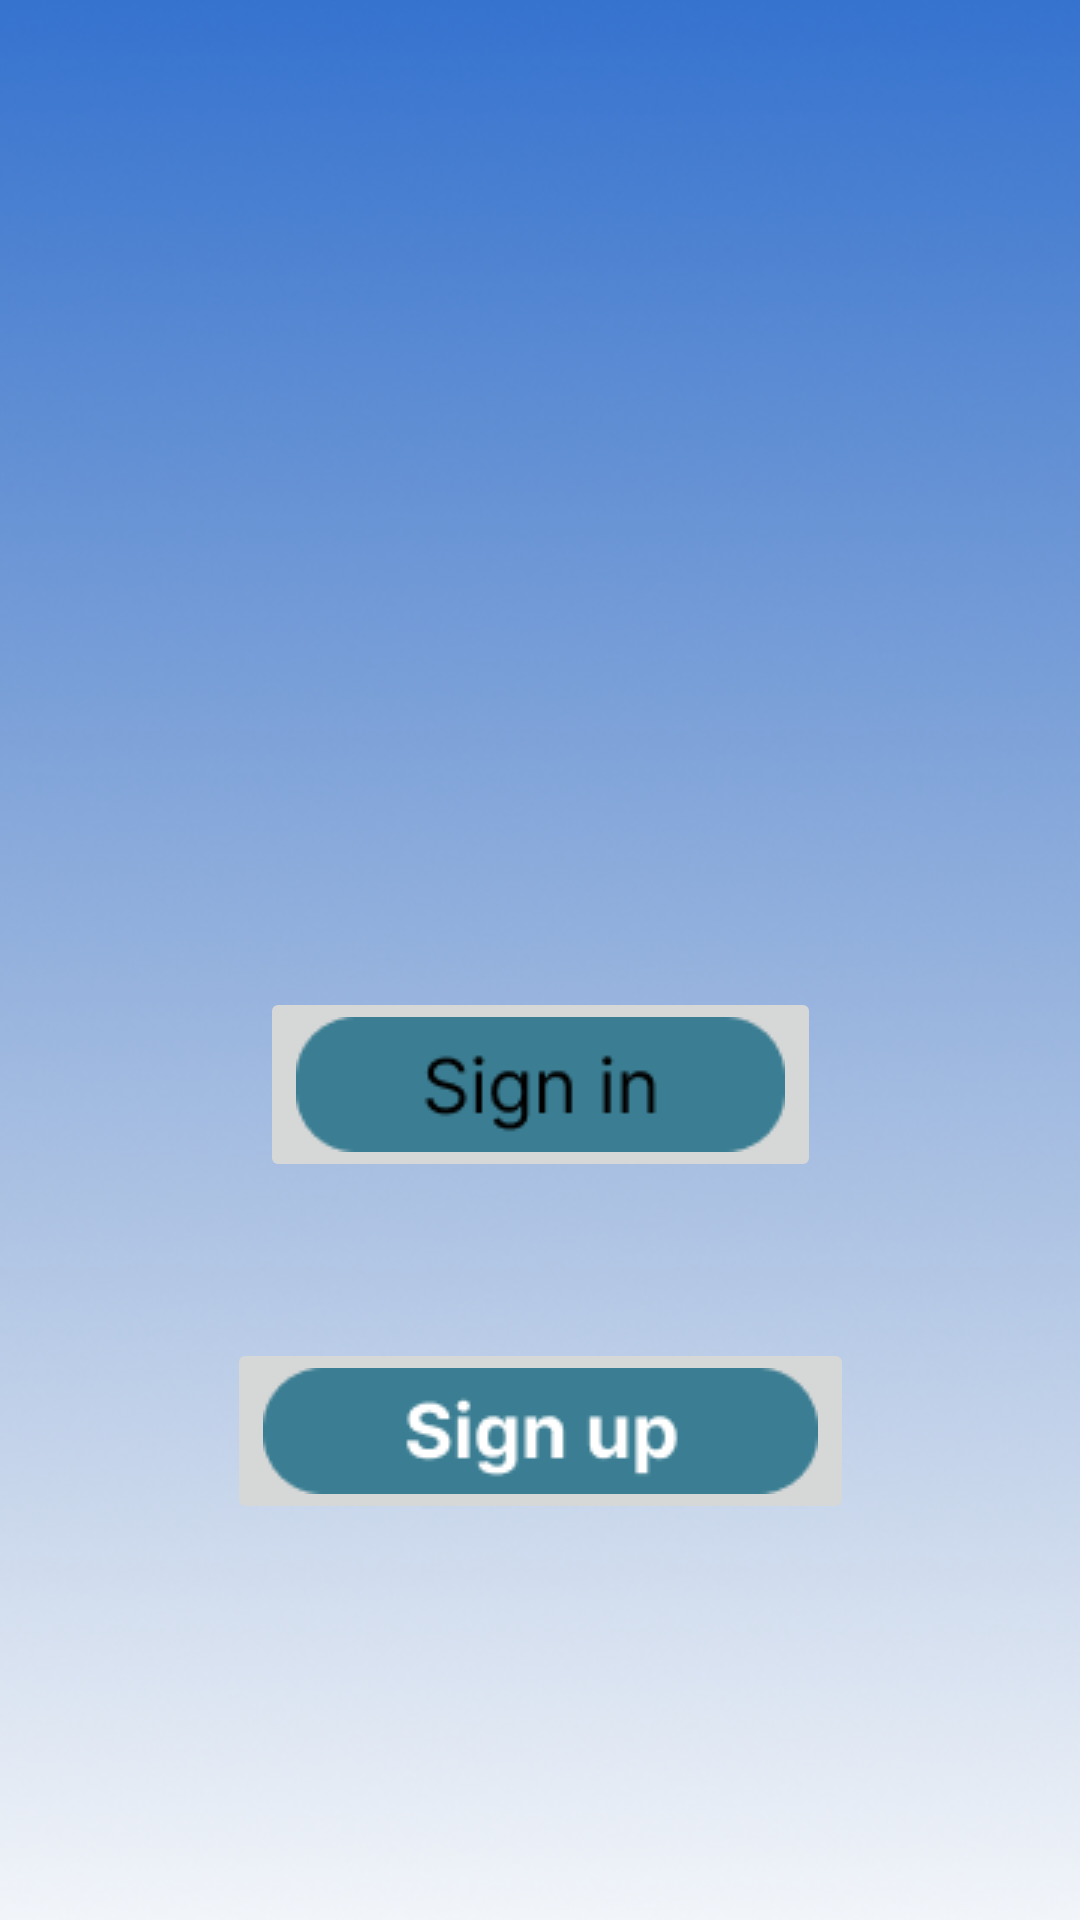

The Android layout XML behind this screen, and the referenced resources:
<!-- AndroidManifest.xml: application theme Theme.21_19525901_DinhThiPhuongThao -->
<!-- res/layout/activity_main.xml -->
<?xml version="1.0" encoding="utf-8"?>
<androidx.constraintlayout.widget.ConstraintLayout xmlns:android="http://schemas.android.com/apk/res/android"
    xmlns:app="http://schemas.android.com/apk/res-auto"
    xmlns:tools="http://schemas.android.com/tools"
    android:layout_width="match_parent"
    android:layout_height="match_parent"
    tools:context=".MainActivity">

    <ImageView
        android:id="@+id/imageView"
        android:layout_width="416dp"
        android:layout_height="734dp"
        app:layout_constraintBottom_toBottomOf="parent"
        app:layout_constraintEnd_toEndOf="parent"
        app:layout_constraintStart_toStartOf="parent"
        app:layout_constraintTop_toTopOf="parent"
        app:srcCompat="@drawable/background" />

    <ImageButton
        android:id="@+id/btnlogin"
        android:layout_width="wrap_content"
        android:layout_height="wrap_content"
        android:layout_marginTop="376dp"
        app:layout_constraintEnd_toEndOf="parent"
        app:layout_constraintStart_toStartOf="parent"
        app:layout_constraintTop_toTopOf="@+id/imageView"
        app:srcCompat="@drawable/group_signin" />

    <ImageButton
        android:id="@+id/btnregister"
        android:layout_width="wrap_content"
        android:layout_height="wrap_content"
        android:layout_marginTop="52dp"
        app:layout_constraintEnd_toEndOf="parent"
        app:layout_constraintStart_toStartOf="parent"
        app:layout_constraintTop_toBottomOf="@+id/btnlogin"
        app:srcCompat="@drawable/group_signup" />

</androidx.constraintlayout.widget.ConstraintLayout>
<!-- resources referenced by this layout -->
<resources>
  <!-- drawable background: png bitmap (drawable, 177396 bytes) -->
  <!-- drawable group_signin: png bitmap (drawable, 2131 bytes) -->
  <!-- drawable group_signup: png bitmap (drawable, 2284 bytes) -->
  <style name="Theme.21_19525901_DinhThiPhuongThao" parent="Theme.MaterialComponents.DayNight.DarkActionBar">
          
          <item name="colorPrimary">@color/purple_500</item>
          <item name="colorPrimaryVariant">@color/purple_700</item>
          <item name="colorOnPrimary">@color/white</item>
          
          <item name="colorSecondary">@color/teal_200</item>
          <item name="colorSecondaryVariant">@color/teal_700</item>
          <item name="colorOnSecondary">@color/black</item>
          
          <item name="android:statusBarColor" tools:targetApi="l">?attr/colorPrimaryVariant</item>
          
      </style>
  <!-- not gathered from this repository: default colours our renderer supplied (Android Studio template values) -->
  <color name="purple_500">#FF6200EE</color>
  <color name="purple_700">#FF3700B3</color>
  <color name="teal_200">#FF03DAC5</color>
  <color name="teal_700">#FF018786</color>
  <color name="black">#FF000000</color>
  <color name="white">#FFFFFFFF</color>
</resources>
